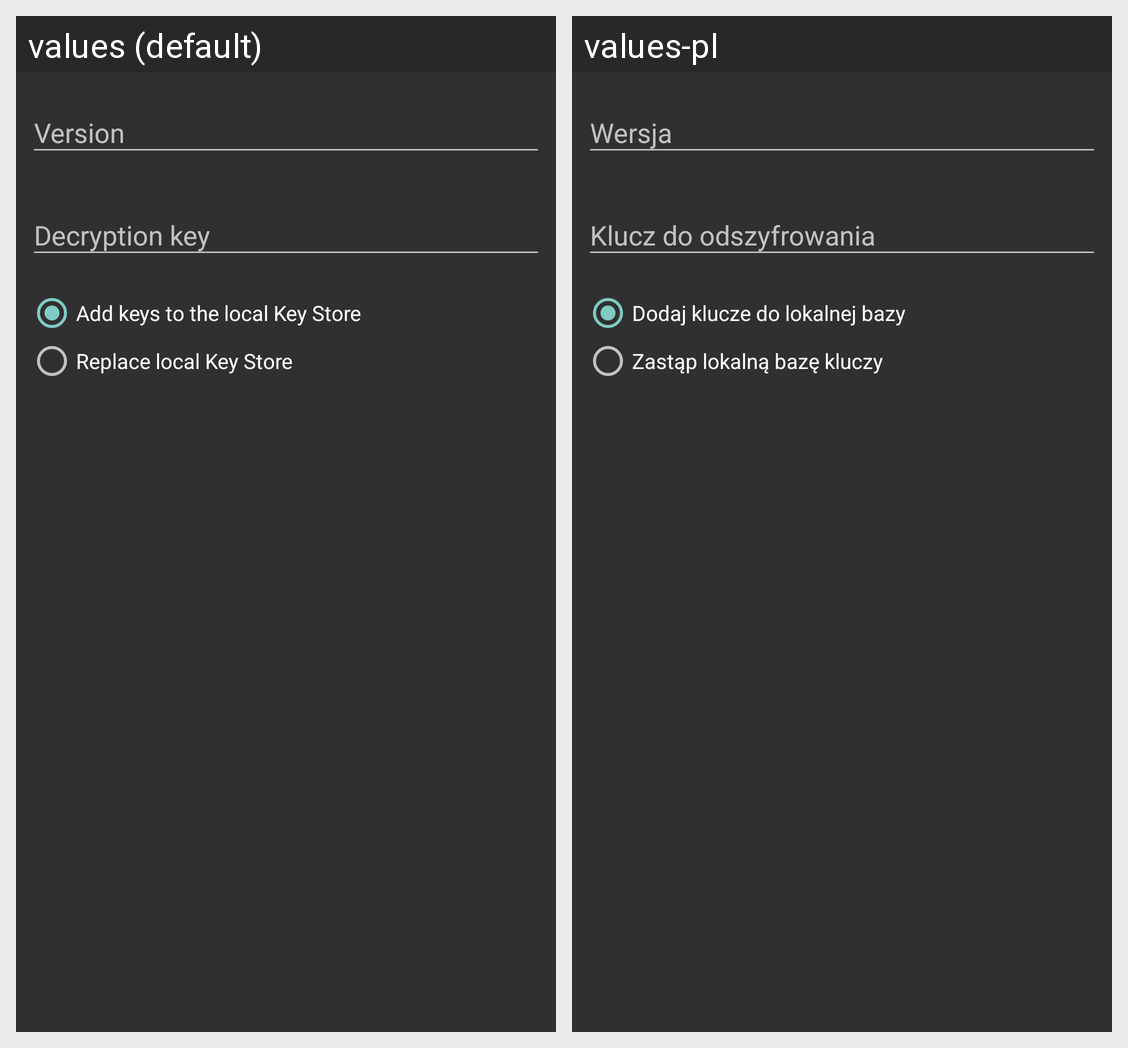

The same Android screen rendered under two of its app's locales, left to right. List the strings drawn on it with the default value and each locale's translation.
Android screen res/layout/fragment_import.xml rendered under 2 locales, left to right: values (default), values-pl. Device: Nexus 5 (rendered at 1080×1920; each locale shown at half size, 540×960, under a caption strip naming it); theme AppThemeNoActionBar.
Strings drawn on this screen, with the default value and each locale's value (text and hints the layout hard-codes, and strings that could not be matched under every locale, appear in the picture but are not listed):

entry_hint_bundle_name
  values: Version
  values-pl: Wersja

entry_hint_import_key
  values: Decryption key
  values-pl: Klucz do odszyfrowania

radio_button_add_keys
  values: Add keys to the local Key Store
  values-pl: Dodaj klucze do lokalnej bazy

radio_button_replace_keys
  values: Replace local Key Store
  values-pl: Zastąp lokalną bazę kluczy
